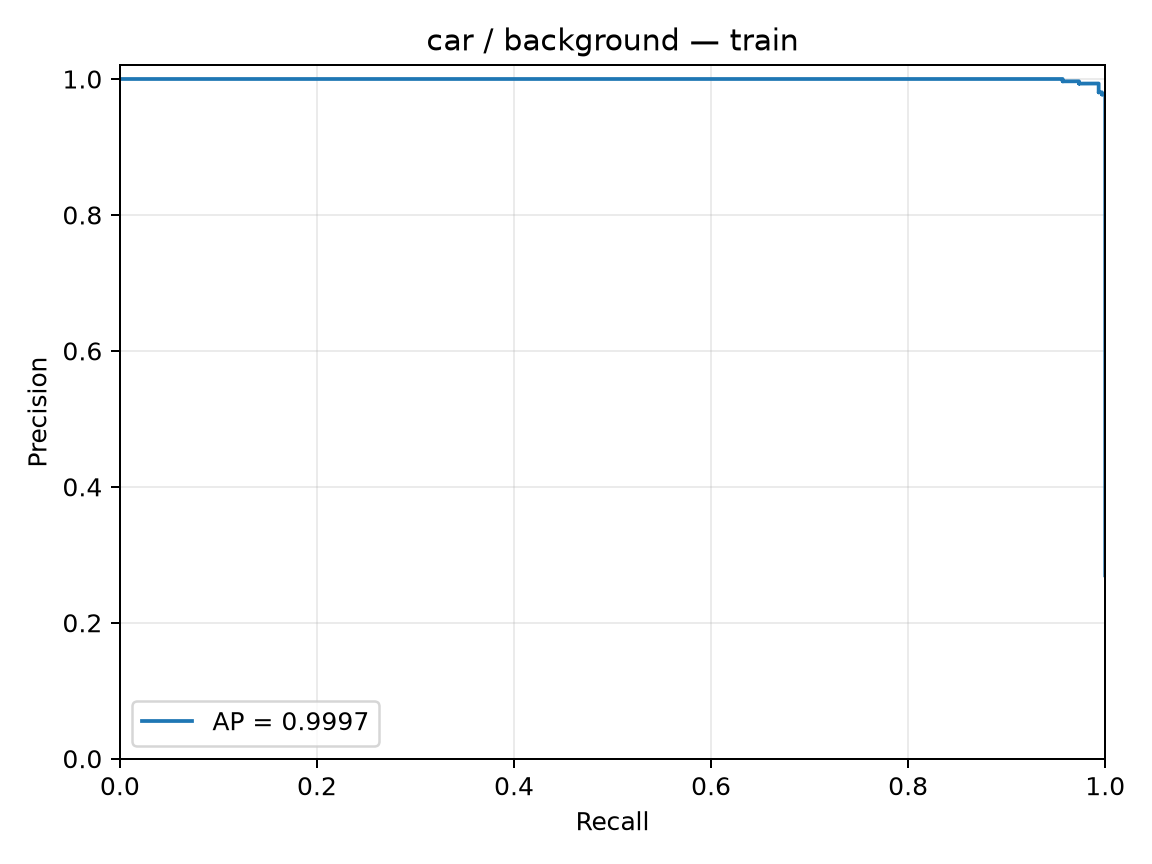

Values plotted in this chart, from the file beside it:
precision, recall, threshold
0.2697, 1.0, -3.882
0.27, 1.0, -3.793
0.2702, 1.0, -3.785
0.2704, 1.0, -3.761
0.2707, 1.0, -3.746
0.2709, 1.0, -3.664
0.2712, 1.0, -3.601
0.2714, 1.0, -3.581
0.2717, 1.0, -3.473
0.2719, 1.0, -3.456
0.2722, 1.0, -3.428
0.2724, 1.0, -3.423
0.2726, 1.0, -3.385
0.2729, 1.0, -3.37
0.2731, 1.0, -3.363
0.2734, 1.0, -3.356
0.2736, 1.0, -3.349
0.2739, 1.0, -3.342
0.2741, 1.0, -3.322
0.2744, 1.0, -3.316
0.2746, 1.0, -3.295
0.2749, 1.0, -3.292
0.2751, 1.0, -3.281
0.2754, 1.0, -3.277
0.2756, 1.0, -3.246
0.2759, 1.0, -3.234
0.2761, 1.0, -3.223
0.2764, 1.0, -3.215
0.2767, 1.0, -3.204
0.2769, 1.0, -3.198
0.2772, 1.0, -3.194
0.2774, 1.0, -3.191
0.2777, 1.0, -3.187
0.2779, 1.0, -3.154
0.2782, 1.0, -3.143
0.2784, 1.0, -3.14
0.2787, 1.0, -3.133
0.279, 1.0, -3.126
0.2792, 1.0, -3.118
0.2795, 1.0, -3.109
0.2797, 1.0, -3.092
0.28, 1.0, -3.089
0.2803, 1.0, -3.086
0.2805, 1.0, -3.084
0.2808, 1.0, -3.082
0.281, 1.0, -3.081
0.2813, 1.0, -3.081
0.2816, 1.0, -3.08
0.2818, 1.0, -3.073
0.2821, 1.0, -3.071
0.2824, 1.0, -3.068
0.2826, 1.0, -3.056
0.2829, 1.0, -3.054
0.2832, 1.0, -3.051
0.2834, 1.0, -3.048
0.2837, 1.0, -3.042
0.284, 1.0, -3.029
0.2842, 1.0, -3.012
0.2845, 1.0, -3.011
0.2848, 1.0, -2.99
... 1,056 more rows
